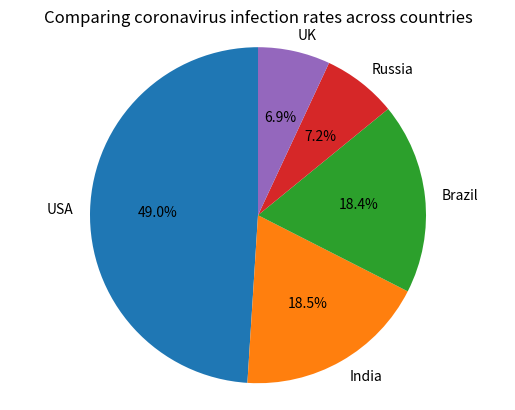

Here is the Python script that generated this plot:
import matplotlib.pyplot as plt
labels = 'USA', 'India', 'Brazil', 'Russia', 'UK'
sizes = [29862124, 11285561, 11205972, 4360823, 4234924]
#the countries are matched with their infection cases
a=sum(sizes)
explode = (0, 0, 0, 0, 0)
#there is no space in the whole pie
plt.pie(sizes, explode=explode, labels=labels, autopct='%1.1f%%', shadow=False, startangle=90)
plt.axis('equal')
plt.title('Comparing coronavirus infection rates across countries')
plt.show()
frequency_dictionary={'USA':sizes[0]/a, 'India':sizes[1]/a, 'Brazil':sizes[2]/a, 'Russia':sizes[3]/a, 'UK':sizes[4]/a}
print(frequency_dictionary)
